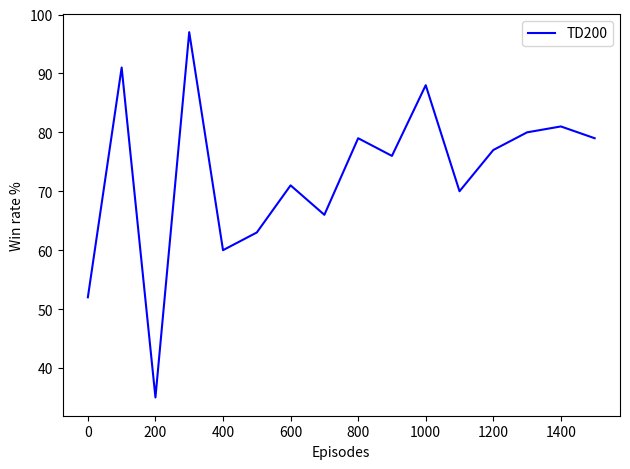

This chart was generated by the following Python code:
import numpy as np
from matplotlib import pyplot as plt
from matplotlib import rcParams

rcParams.update({'figure.autolayout': True})

class Plotter:

    def __init__(self, title):
        self.title = title
        self.plots = []

    def plot(self, x, y, label, col):
        self.plots.append((x,y, label, col))

    def show(self):
        for x,y,label, col in self.plots:
            plt.plot(x, y, col, label=label)

        plt.xlabel("Episodes")
        plt.ylabel("Win rate %")
        plt.legend()
        plt.savefig(self.title + ".png")
        plt.show()


y_data = [56, 65, 62, 77]
x_data = [0, 1000, 2000, 3000]

tic_x = [0,50,100,150,200,250,300,350,400,450,500]
tic_y = [26,46,47,33,37,44,44,34,40,36,35]

tic2_y = [25,50,50,50,50,50,50,50,50,50,50]

for i in range(len(tic_y)):
    tic_y[i] *= 2
    tic2_y[i] *= 2

tduct_x = [0,50,100,150,200,250,300,350,400,450,500,550,600,650,700,750,800,850,900, 950,1000,1050,1100,1200,1250,1300,1350,1400,1450,1500,1550,1600,1650,1700]
tduct_y = [54,59,66,86,  95, 85, 96, 94, 80, 85, 85, 78, 77, 106,105,95,111, 93,110, 104, 91,  99,  114, 94,  81,  102, 98,  96,  105, 119, 105, 101, 103, 114]

uct_x = []
uct_y = [144,139,130,110,105,137,102,103,118,113,109,118,121,92,93,127,89,105,89,92,106,99,84]

for i in range(len(tduct_x)):
    tduct_y[i] = tduct_y[i] / 2
#    uct_y[i] = uct_y[i] / 2

x2 = [50,61,49,53,66,62,64,62,64,74,59,70,77,68,74,76,61,50,59,51,62,61,71,69,71,64,57,65,71,71]
y2 = [0,100,200,300,400,500,600,700,800,900,1000,1100,1200,1300,1400,1500,1600,1700,1800,1900,2000,2100,2200,2300,2400,2500,2600,2700,2800,2900]

y = [26.04, 24.2, 22.08, 23.46, 27.51, 23.79, 23.11]
x = [0,400,900,1400,1900,2400,2900]





td_200_v_ab6_x = [0,100,200,300,400,500,600,700,800,900,1000,1100,1200,1300,1400,1500]
td_200_v_ab6_y = [52,91,35,97,60,63,71,66,79,76,88,70,77,80,81,79]

harry = Plotter("TD200 v AB6 TTT")
harry.plot(td_200_v_ab6_x, td_200_v_ab6_y, "TD200", 'b')


#data = np.column_stack((tes_x, tesauro_data))

'''
harry = Plotter("TD200 VS AB4 TTT")
harry.plot(tic_x,tic_y, "TDUCT100", 'r')
harry.plot(tic_x,tic2_y, "TDUCT10", 'b')
'''

#harry = Plotter("TDUCT100 vs UCT500")

#harry.plot(tduct_x, tduct_y, "TDUCT", 'r')
#harry.plot(tduct_x, uct_y, "UCT", 'y')

#harry.plot(y2, x2, "TDUCT100", 'b')
#harry.plot(x, y, "TDUCT", 'r')
#harry.plot(x_data, y_data, "TDUCT", 'r')
#harry.plot(td_mx_x, td_mx_y, "TDUCT", 'r')
#harry.plot(wr_x, wr_y, "TDUCT", 'r')
##harry.plot(td_x, td_data, "TDUCT", 'b')
#harry.plot(data2, "MCTS_TD")
harry.show()
